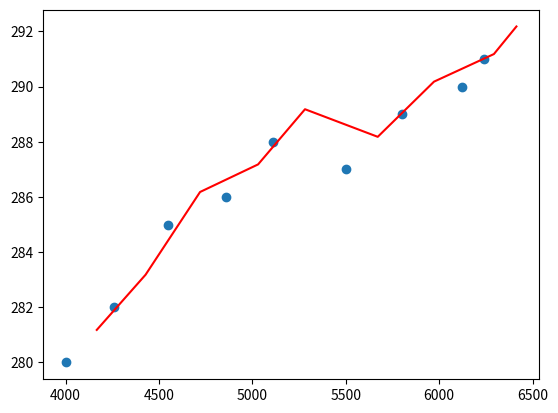

Write the Python code that produced this figure.
import numpy as np
from matplotlib import pyplot as plt

kalman_prediction_x = list()
kalman_prediction_v = list()

# Observations

x = np.array([4000, 4260, 4550, 4860, 5110, 5500, 5800, 6120, 6240])
v = np.array([280, 282, 285, 286, 288, 287, 289, 290, 291])

# Initial conditions

a_x = 2 # meters/second^2
v_x = 280 # meters/second
delta_t = 1 
delta_x = 25 

# Process error in process covariance matrix

delta_P_x = 20 # meters
delta_P_v = 5 # meters/second

# Observation errors

delta_x = delta_x
delta_v = 6 # meters/second

for i in range(len(x)):

    # The predicted state

    A = np.matrix([[1, delta_t], [0,1]])
    x_k_previous = np.matrix([[x[i]], [v[i]]])
    B = np.matrix([[0.5*delta_t ** 2], [delta_t]])
    u_k = a_x
    w_k = 0 # Noise in estimation. Set to 0 for now

    x_k = A * x_k_previous + B * u_k + w_k

    # We predict the future state based on the input variables and the current measurement, as well as based on the "control"

    # The initial process covariance matrix

    # P_k_previous = np.matrix([[delta_P_x ** 2, delta_P_x * delta_P_v], [delta_P_x * delta_P_v, delta_P_v ** 2]]) # Cross terms usually set to zero for some reason
    P_k_previous = np.matrix([[delta_P_x ** 2, 0], [0, delta_P_v ** 2]])
    # The predicted process covariance matrix

    Q_k = 0 # Noise in covariance-matrix-prediction. Set to 0 for now.

    P_k = A * P_k_previous * np.transpose(A) + Q_k

    # The process covariance matrix represents the error in our estimation. I am still not quite sure exactly how though.

    # The Kalman gain

    R = np.matrix([[delta_x ** 2, 0], [0, delta_v ** 2]]) # Observation errors

    K = P_k * np.identity(2) / (np.identity(2) * P_k * np.identity(2) + R)
    K[0,1] = 0
    K[1, 0] = 0

    # Calculates the kalman gain, which is a measurement of the uncertainty in our estimation vs uncertainty in our measurement
    # For some reason the cross terms have to be set to 0 for anything to work. The guy in the video did not explain overly well...

    # The new observation

    Z_k = 0 # Error in electronic measuring equipment, for example

    y_k_previous = np.matrix([[x[i]], [v[i]]])

    y_k = np.identity(2) * y_k_previous + Z_k

    # Calculate the current state

    x_k = x_k + K * (y_k - np.identity(2) * x_k)

    kalman_prediction_x.append(x_k[0,0])
    kalman_prediction_v.append(x_k[1,0])

    # If E(estimation) is large then the kalman gain is small, resulting in us updating our estimated position very slightly
    # If E(measurement) is large, the kalman gain is large, and we update our prediction with a large value

    
    # Updating the process covariance matrix

    P_k_previous = (np.identity(2) - K * np.identity(2)) * P_k_previous


plt.scatter(x, v)
plt.plot(kalman_prediction_x, kalman_prediction_v, "-r")
plt.show()



